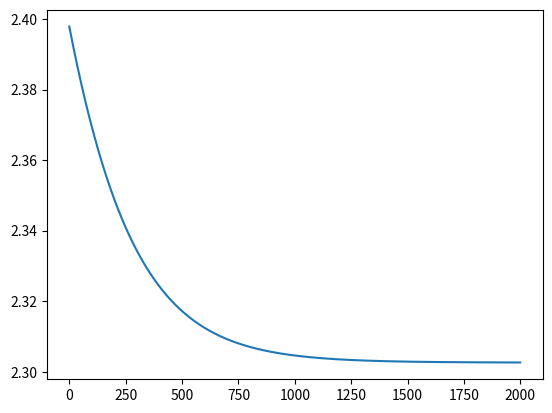

Reproduce this figure in Python.
"""
这里将naive_graph.py, node.py, operator.py, operator_template.py and operator_overload.py
的内容融合在一起。以实现：
x = Variable(1)
y = Variable(2)
s = x + y
就能建图的效果。
之所以要放在一个文件里，是因为node引用了naive_graph, operator引用了node, operator_template引用了
operator, 而naive_graph又要引用operator_template, 这里分开写存在circular import的问题。
"""
import random
import matplotlib.pyplot as plt
from random import randint
from math import prod, e
from math import log as math_log, pow as math_pow
from math import sin as math_sin, cos as math_cos


class Graph:
    """
    Define the class for the computational graph
    and the node in computational graph.
    """
    # 全局只有一个计算图，即node_list和id_list是全局唯一的
    # 且这样写可以不用实例化naive_Graph而操作和查看node_list和id_list
    node_list = []  # 图节点列表
    id_list = []    # 节点ID列表
    operator_calculate_table = {
        # operator_calculate_table针对不同运算，给定一个节点a，
        # 可以根据与a相连的上游节点（node.last）来计算节点计算的结果。
        "add": lambda node: sum([last.get_value() for last in node.last]),
        "mul": lambda node: prod([last.get_value() for last in node.last]),
        "div": lambda node: node.last[0].get_value() / node.last[1].get_value(),
        "sub": lambda node: node.last[0].get_value() - node.last[1].get_value(),
        "pow": lambda node: math_pow(node.last[0].get_value(), node.last[1].get_value()),
        # "exp": lambda node: math_exp(node.last[0].get_value()),
        "log": lambda node: math_log(node.last[0].get_value()),
        "sin": lambda node: math_sin(node.last[0].get_value()),
        "cos": lambda node: math_cos(node.last[0].get_value()),

    }

    class Node:
        def __init__(self):
            """
            Initialize Graph.Node is equal to create a new node that
            hasn't been connected to anything and add it into the Graph.
            """
            # 为self生成唯一的节点id
            while True:
                new_id = randint(0, 1000)
                if new_id not in Graph.id_list:
                    break
            self.id: int = new_id

            self.next = list()  # 与self直接相连的下游节点
            self.last = list()  # 与self直接相连的上游节点
            self.in_deg, self.in_deg_com = 0, 0     # 节点入度
            self.out_deg, self.out_deg_com = 0, 0   # 节点出度
            Graph.add_node(self)

        def build_edge(self, node):
            # 构建self指向node的有向边
            self.out_deg += 1
            node.in_deg += 1
            self.next.append(node)
            node.last.append(self)

        """ 重构Node运算符 """
        def __add__(self, node):    # 重构加法: self出现在加号左边
            return Graph.add(self, node)

        # def __radd__(self, node):   # 重构加法: self出现在加号右边
        #     return Graph.add(node, self)

        def __mul__(self, node):    # 重构乘法
            return Graph.mul(self, node)

        def __truediv__(self, node):    # 重构除法
            return Graph.div(self, node)

        def __sub__(self, node):    # 重构减法
            return Graph.sub(self, node)

        def __pow__(self, node):
            return Graph.pow(self, node)

        def __rpow__(self, node):  # 重构指数
            return Graph.pow(node, self)

        """ 
        接下来还需要实现log, sin, cos的重载 
        但这些运算没有相应自带的重载运算符，所以以类方法的形式来实现。
        """
        def sin(self):
            return Graph.sin(self)

        def cos(self):
            return Graph.cos(self)

        def log(self):
            return Graph.log(self)

    @classmethod
    def add_node(cls, node):
        # 在计算图中加入节点
        cls.node_list.append(node)
        cls.id_list.append(node.id)

    @classmethod
    def clear(cls):
        # 清空计算图
        cls.node_list.clear()
        cls.id_list.clear()

    @classmethod
    def kill_grad(cls):
        # 清空所有梯度
        for node in cls.node_list:
            node.grad = 0

    """
    node.py的内容
    """

    class Constant(Node):
        def __init__(self, value):
            super().__init__()
            self.value = float(value)

        def get_value(self):
            return self.value

        def __repr__(self):
            return str(self.value)

    class Variable(Node):
        def __init__(self, value):
            super().__init__()
            self.value = float(value)
            self.grad = 0.

        def get_value(self):
            return self.value

        def __repr__(self):
            return str(self.value)

    class PlaceHolder(Node):
        def __init__(self):
            super().__init__()
            self.value = None
            self.grad = 0.

        def get_value(self):
            return self.value

        def __repr__(self):
            return str(self.value)

    """
    operator.py的内容
    """
    class Operator(Variable):
        def __init__(self, operator: str):
            super().__init__(0)
            self.operator = operator  # example:  self.operator = 'add'
            # self.calculate保存了该节点前向传播的lambda表达式
            self.calculate = Graph.operator_calculate_table[operator]  # example: operator.calculate(Node)

        def __repr__(self) -> str:
            return self.operator

    """
    operator_template.py的内容
    """
    @classmethod
    def unary_function_frame(cls, node, operator):
        if not isinstance(node, Graph.Node):  # 如果node和Graph.Node不是同一类或者不是它的子类，而是一个数
            node = Graph.Constant(node)  # 则先转化成Constant
        node_operator = Graph.Operator(operator)  # 节点 operator
        node.build_edge(node_operator)  # node → node_operator
        return node_operator

    @classmethod
    def binary_function_frame(cls, node1, node2, operator):
        if not isinstance(node1, Graph.Node):
            node1 = Graph.Constant(node1)
        if not isinstance(node2, Graph.Node):
            node2 = Graph.Constant(node2)
        node_operator = Graph.Operator(operator)
        node1.build_edge(node_operator)
        node2.build_edge(node_operator)
        return node_operator

    @classmethod
    def commutable_binary_function_frame(cls, node1, node2, operator):
        if not isinstance(node1, Graph.Node):
            node1 = Graph.Constant(node1)
        if not isinstance(node2, Graph.Node):
            node2 = Graph.Constant(node2)

        if isinstance(node1, Graph.Operator) and node1.operator == operator:
            node2.build_edge(node1)
            return node1
        elif isinstance(node2, Graph.Operator) and node2.operator == operator:
            node1.build_edge(node2)
            return node2
        else:
            node_operator = Graph.Operator(operator)
            node1.build_edge(node_operator)
            node2.build_edge(node_operator)
            return node_operator

    """
    有了三个模板函数后，不能让用户根据自己所采用operator来选择需要的函数模板。
    我们需要针对具体不同的operator（’add‘，’sub‘，······）继续进行封装，
    也就是要预先决定每个operator采用哪个函数模板，并封装导operator层。
    例如，定义add函数: return Graph.commutable_binary_function_frame(node1, node2, "add")
    这样用户接触到的就是add函数而非commutable_binary_function_frame函数
    所以这里我们为八种运算分配相应的函数模板
    """
    @classmethod
    def add(cls, node1, node2):
        return Graph.commutable_binary_function_frame(node1, node2, "add")

    @classmethod
    def mul(cls, node1, node2):
        return Graph.commutable_binary_function_frame(node1, node2, "mul")

    @classmethod
    def div(cls, node1, node2):
        return Graph.commutable_binary_function_frame(node1, node2, "add")

    @classmethod
    def sub(cls, node1, node2):
        return Graph.binary_function_frame(node1, node2, "sub")

    @classmethod
    def pow(cls, node1, node2):
        return Graph.binary_function_frame(node1, node2, "pow")

    @classmethod
    def exp(cls, node1):
        return Graph.unary_function_frame(node1, "exp")

    @classmethod
    def log(cls, node1):
        return Graph.unary_function_frame(node1, "log")

    @classmethod
    def sin(cls, node1):
        return Graph.unary_function_frame(node1, "sin")

    @classmethod
    def cos(cls, node1):
        return Graph.unary_function_frame(node1, "cos")

    """
    接下来对Node针对不同的operator进行运算符重载
    以使得再进行operator(如加减···)时能够直接调用上述封装的方法，
    这样就自动实现了节点之间有向边的构建。
    所以就是对Node类进行运算符重载,直接回到之前的Node类中添加新的方法
    """

    """
    在Node类中对八种运算重载完成后，就意味着图构建完成了。
    然后我们需要对八种运算分别写出其导数
    然后封装在查询函数__deriv中
    """

    @classmethod
    def __deriv_add(cls, child, parent):
        return 1

    @classmethod
    def __deriv_sub(cls, child, parent):
        if child.last[0] == parent:
            return 1
        elif child.last[1] == parent:
            return -1

    @classmethod
    def __deriv_mul(cls, child, parent):
        if child.last[0] == parent:
            return child.last[1].value
        elif child.last[1] == parent:
            return child.last[0].value

    @classmethod
    def __deriv_div(cls, child, parent):
        if child.last[0] == parent:
            return 1 / child.last[1].value
        elif child.last[1] == parent:
            return -child.last[0].value/(child.last[1].value**2)

    @classmethod
    def __deriv_pow(cls, child, parent):
        if child.last[0] == parent:
            return child.last[1].value * math_pow(child.last[0].value, child.last[1].value - 1)
        elif child.last[1] == parent:
            return child.value * math_log(child.last[0].value)

    @classmethod
    def __deriv_log(cls, child, parent):
        return 1 / parent.value

    @classmethod
    def __deriv_sin(cls, child, parent):
        return math_cos(parent.value)

    @classmethod
    def __deriv_cos(cls, child, parent):
        return -math_sin(parent.value)

    @classmethod
    def __deriv(cls, child: Operator, parent: Node):
        return {
            "add": cls.__deriv_add,
            "sub": cls.__deriv_sub,
            "mul": cls.__deriv_mul,
            "div": cls.__deriv_div,
            "pow": cls.__deriv_pow,
            "log": cls.__deriv_log,
            "sin": cls.__deriv_sin,
            "cos": cls.__deriv_cos
        }[child.operator](child, parent)

    """
    下一步我们需要完成前向传播，也就是对图先进行拓扑排序。
    """

    @classmethod
    def forward(cls):
        """
        一个原则：如果一个节点的入度是0，那么它就应该是求好值的。
        首先删除所有入度为0的节点，并修改这些节点的下游节点的入度。
        若写有节点的入度变成了0，则计算它的值，并将该节点继续删除
        然后修改其下游节点的入度。
        重复上述过程。
        """
        node_queue = []  # 节点队列

        # 入度为0的节点添加进node_queue
        for node in cls.node_list:
            if node.in_deg == 0:
                node_queue.append(node)

        while len(node_queue) > 0:
            node = node_queue.pop()
            # 依次删除每个入度为0的节点，并更新其下游节点的入度
            for next_node in node.next:
                next_node.in_deg -= 1
                next_node.in_deg_com += 1
                # 若下游节点入度是0，则计算其值并删除该节点，重复上述过程
                if next_node.in_deg == 0:
                    next_node.value = next_node.calculate(next_node)
                    node_queue.insert(0, next_node)

        # 通过in_deg_com来还原in_deg
        for node in cls.node_list:
            node.in_deg += node.in_deg_com
            node.in_deg_com = 0

    """ 
    然后是反向传播
    反向传播就是逆拓扑排序 
    """

    @classmethod
    def backward(cls, y=None):
        if y == None:
            """ Backward on the whole graph """
            node_queue = []
            for node in cls.node_list:
                # 找到所有出度为0的节点且不是Constant
                if node.out_deg == 0 and not isinstance(node, Graph.Constant):
                    node.grad = 1.
                    node_queue.append(node)
            if len(node_queue) > 1:
                """
                这种做法在有多个输出时是不太合理的
                例如有两个输出f1和f2，输入x
                最后求得关于x的导数是df1/dx + df2/dx
                而我们希望得到的是二者分别的值df1/dx, df2/dx
                """
                pass
        else:
            """ Backward only from the node y """
            assert type(y) != cls.Constant, "常量无法求导"
            node_queue = []
            for node in cls.node_list:
                if node.out_deg == 0 and not isinstance(node, cls.Constant):
                    if node == y:
                        node.grad = 1.
                    else:
                        node.grad = 0.
                    node_queue.append(node)

        while len(node_queue) > 0:
            node = node_queue.pop()
            # 依次删除每个出度=0的节点，并更新其上游节点的出度
            for last_node in node.last:
                last_node.out_deg -= 1
                last_node.out_deg_com += 1
                # 如果上游节点的出度变成了0，即可以求到这个节点的导数，并将其删除，重复上述过程
                if last_node.out_deg == 0 and not isinstance(last_node, cls.Constant):
                    # last_node的梯度由其所有出度传回来的梯度和
                    for n in last_node.next:
                        last_node.grad += n.grad * cls.__deriv(n, last_node)
                    # 下个循环将继续删除该出度为0的节点
                    node_queue.insert(0, last_node)

        # 恢复所有节点的出度
        for node in cls.node_list:
            node.out_deg += node.out_deg_com
            node.out_deg_com = 0

    @classmethod
    def backward_from_node(cls, y):
        assert type(y) != cls.Constant, "常量无法求导"

        node_queue = []
        for node in cls.node_list:
            if node.out_deg == 0 and not isinstance(
                    node,
                    cls.Constant,
            ):
                if node == y:
                    node.grad = 1.
                else:
                    node.grad = 0.
                node_queue.append(node)

        while len(node_queue) > 0:
            node = node_queue.pop()
            # 依次删除每个出度=0的节点，并更新其上游节点的出度
            for last_node in node.last:
                last_node.out_deg -= 1
                last_node.out_deg_com += 1
                # 如果上游节点的出度变成了0，即可以求到这个节点的导数，并将其删除，重复上述过程
                if last_node.out_deg == 0 and not isinstance(last_node, Graph.Constant):
                    # last_node的梯度由其所有出度传回来的梯度和
                    for n in last_node.next:
                        last_node.grad += n.grad * cls.__deriv(n, last_node)
                    # 下个循环将继续删除该出度为0的节点
                    node_queue.insert(0, last_node)

            # 恢复所有节点的出度
        for node in cls.node_list:
            node.out_deg += node.out_deg_com
            node.out_deg_com = 0


if __name__ == "__main__":
    """ Example: Addition """
    x = Graph.Variable(1)
    y = Graph.Variable(2)
    z = Graph.Variable(3)
    s = x + y + z
    print(s.in_deg)
    print(x.next)
    print(y.next)
    print(z.next)
    print(Graph.node_list)
    print(Graph.node_list[3].last)
    Graph.clear()

    """ Example: Exp"""
    a = Graph.Variable(4)
    m = e**a
    print(Graph.node_list)
    print(a.next)
    print(Graph.node_list[1].last)
    Graph.clear()

    """ Example: Sin """
    q = Graph.Variable(5)
    t = q.sin()
    r = t.cos()
    print(Graph.node_list)
    print(r.last)
    print(t.last)
    Graph.clear()

    """ Example: Forward pass """
    x = Graph.Variable(1)
    y = Graph.Variable(2)
    z = Graph.Variable(3)
    s = x - y.sin() + e**z
    Graph.forward()
    print(s.value)
    print(x.next, y.next, z.next)
    print(s)

    """ Example: Backward pass """
    Graph.backward()
    print(Graph.node_list)
    print(x.grad)
    print(y.grad)
    print(z.grad)
    Graph.kill_grad()

    """ Example: Backward pass from node """
    Graph.backward(s)
    print(Graph.node_list)
    print(x.grad)
    print(y.grad)
    print(z.grad)
    Graph.kill_grad()
    Graph.clear()

    """ Example: Find the lowest value for function f """
    x = Graph.Variable(6)       # x初始值为3
    y = Graph.Constant(7)
    z = Graph.Constant(10)
    f = ((x - y) ** 2 + 10).log()
    lr = 0.01      # random learning rate
    history = []
    for _ in range(2000):
        Graph.forward()
        Graph.backward(f)
        x.value = x.value - x.grad * lr
        print(x)
        Graph.kill_grad()
        history.append(f.value)
    plt.plot(history)
    plt.show()







